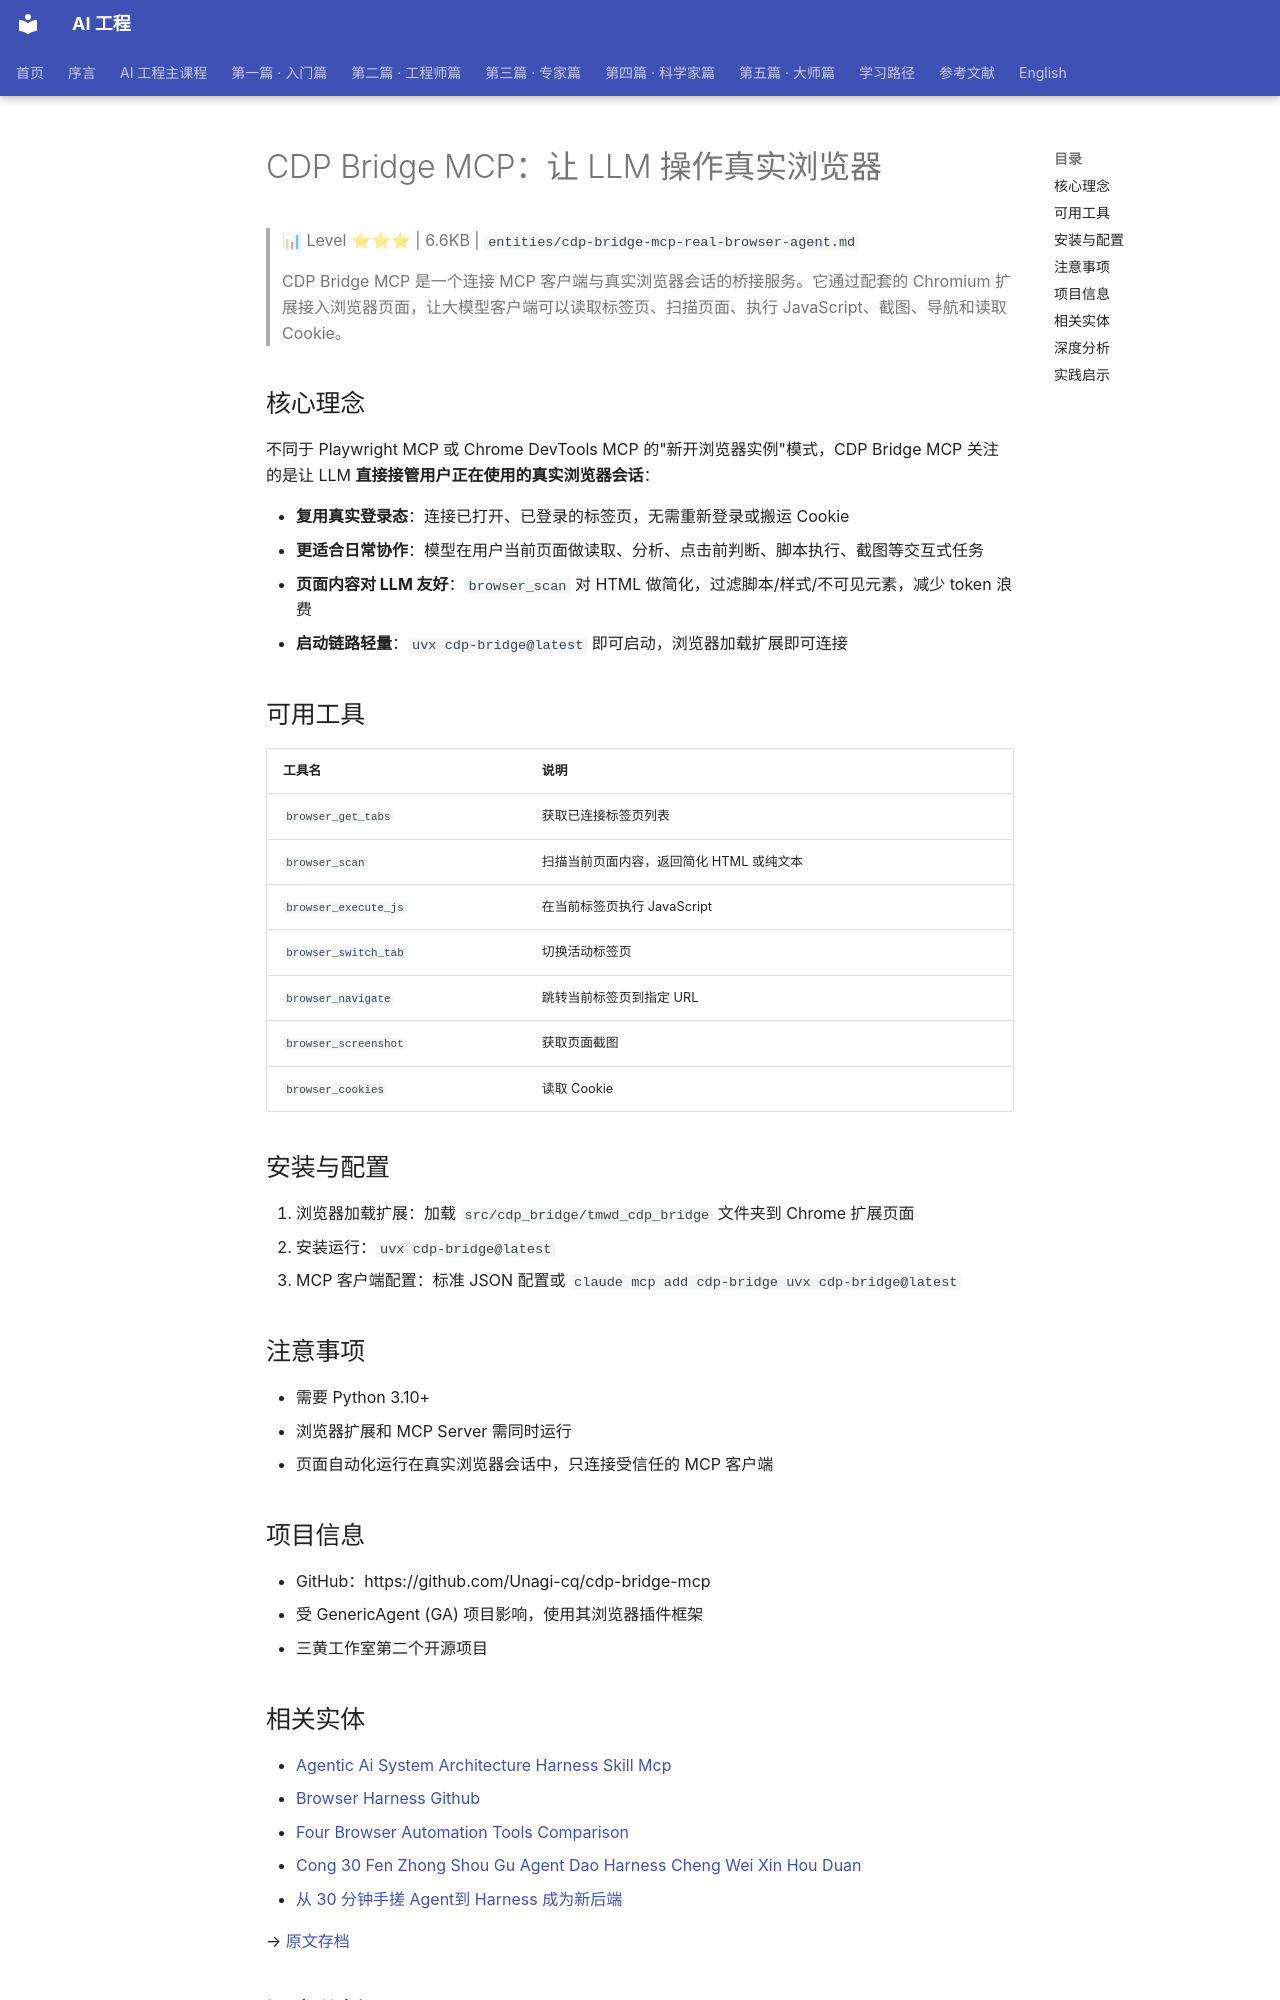

repository: QianJinGuo/wiki-book · page: ch01/357-cdp-bridge-mcp-llm.html · generator: mkdocs

# CDP Bridge MCP：让 LLM 操作真实浏览器

> 📊 Level ⭐⭐⭐ | 6.6KB | `entities/cdp-bridge-mcp-real-browser-agent.md`

> CDP Bridge MCP 是一个连接 MCP 客户端与真实浏览器会话的桥接服务。它通过配套的 Chromium 扩展接入浏览器页面，让大模型客户端可以读取标签页、扫描页面、执行 JavaScript、截图、导航和读取 Cookie。

## 核心理念
不同于 Playwright MCP 或 Chrome DevTools MCP 的"新开浏览器实例"模式，CDP Bridge MCP 关注的是让 LLM **直接接管用户正在使用的真实浏览器会话**：

- **复用真实登录态**：连接已打开、已登录的标签页，无需重新登录或搬运 Cookie
- **更适合日常协作**：模型在用户当前页面做读取、分析、点击前判断、脚本执行、截图等交互式任务
- **页面内容对 LLM 友好**：`browser_scan` 对 HTML 做简化，过滤脚本/样式/不可见元素，减少 token 浪费
- **启动链路轻量**：`uvx cdp-bridge@latest` 即可启动，浏览器加载扩展即可连接

## 可用工具
| 工具名 | 说明 |
|--------|------|
| `browser_get_tabs` | 获取已连接标签页列表 |
| `browser_scan` | 扫描当前页面内容，返回简化 HTML 或纯文本 |
| `browser_execute_js` | 在当前标签页执行 JavaScript |
| `browser_switch_tab` | 切换活动标签页 |
| `browser_navigate` | 跳转当前标签页到指定 URL |
| `browser_screenshot` | 获取页面截图 |
| `browser_cookies` | 读取 Cookie |

## 安装与配置
1. 浏览器加载扩展：加载 `src/cdp_bridge/tmwd_cdp_bridge` 文件夹到 Chrome 扩展页面
2. 安装运行：`uvx cdp-bridge@latest`
3. MCP 客户端配置：标准 JSON 配置或 `claude mcp add cdp-bridge uvx cdp-bridge@latest`

## 注意事项
- 需要 Python 3.10+
- 浏览器扩展和 MCP Server 需同时运行
- 页面自动化运行在真实浏览器会话中，只连接受信任的 MCP 客户端

## 项目信息
- GitHub：https://github.com/Unagi-cq/cdp-bridge-mcp
- 受 GenericAgent (GA) 项目影响，使用其浏览器插件框架
- 三黄工作室第二个开源项目

## 相关实体
- [Agentic Ai System Architecture Harness Skill Mcp](https://github.com/QianJinGuo/wiki-public/blob/main/entities/agentic-ai-system-architecture-harness-skill-mcp.md)
- [Browser Harness Github](https://github.com/QianJinGuo/wiki-public/blob/main/entities/browser-harness-github.md)
- [Four Browser Automation Tools Comparison](https://github.com/QianJinGuo/wiki-public/blob/main/entities/four-browser-automation-tools-comparison.md)
- [Cong 30 Fen Zhong Shou Gu Agent Dao Harness Cheng Wei Xin Hou Duan](https://github.com/QianJinGuo/wiki-public/blob/main/entities/cong-30-fen-zhong-shou-gu-agent-dao-harness-cheng-wei-xin-hou-duan.md)
- [从 30 分钟手搓 Agent到 Harness 成为新后端](https://github.com/QianJinGuo/wiki-public/blob/main/entities/从-30-分钟手搓-agent到-harness-成为新后端.md)

→ [原文存档](https://mp.weixin.qq.com/s/J1EZzYVx0VcologP-hEwVg)
